Labelled photos from "input", an image-classification folder in vasuprint/testt2. The possible labels are: labile, metastable, stable.

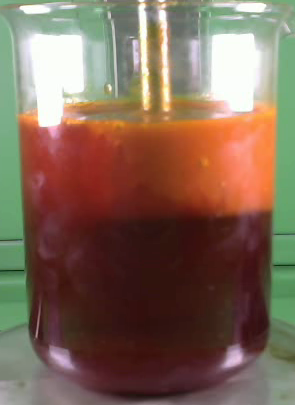
Label: stable

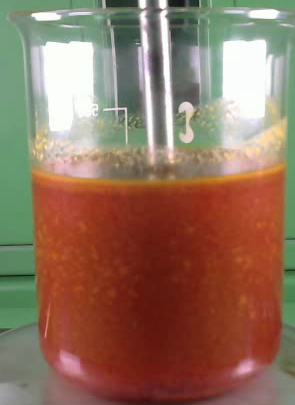
Label: labile

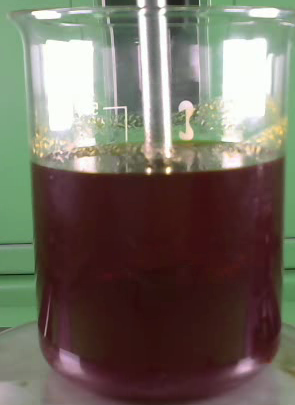
Label: metastable

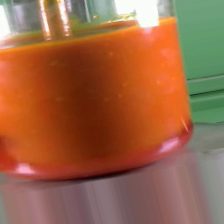
Label: stable

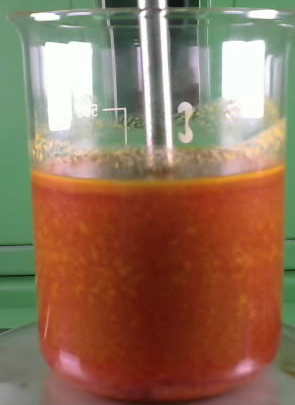
Label: labile

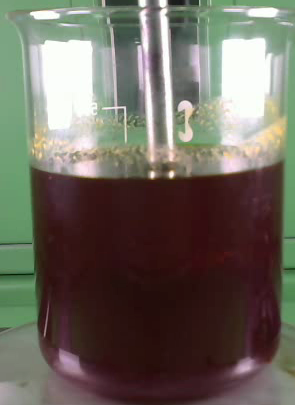
Label: metastable
